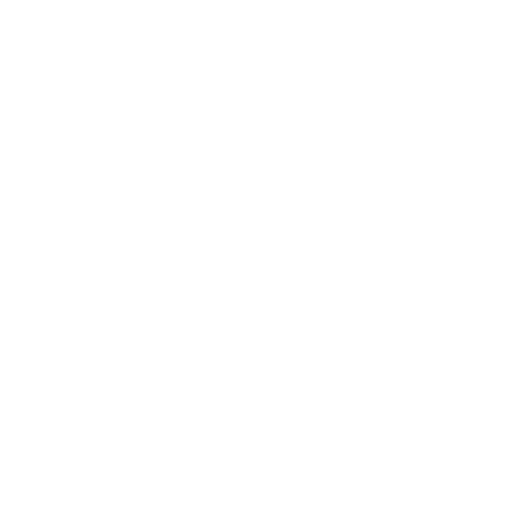
t = 0.00 s
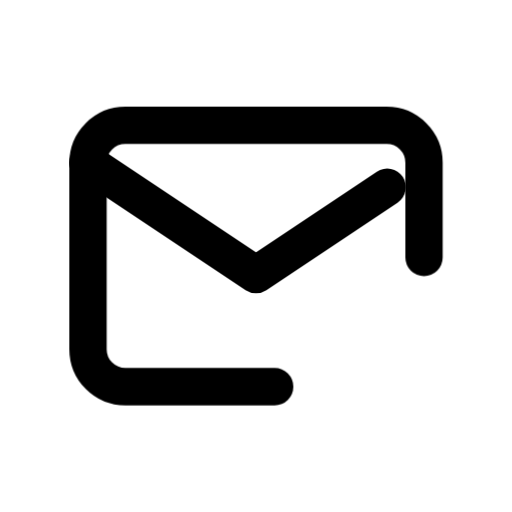
t = 0.47 s
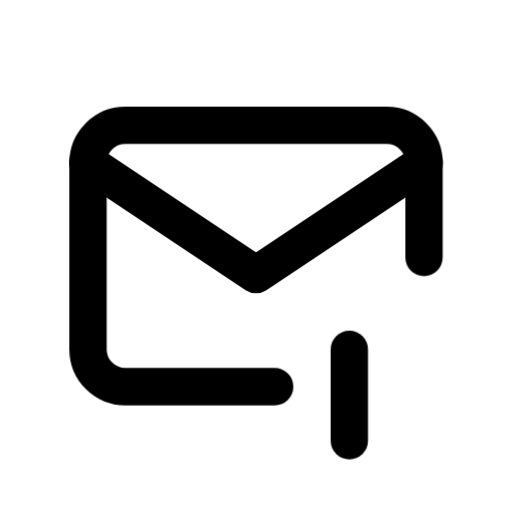
t = 0.86 s
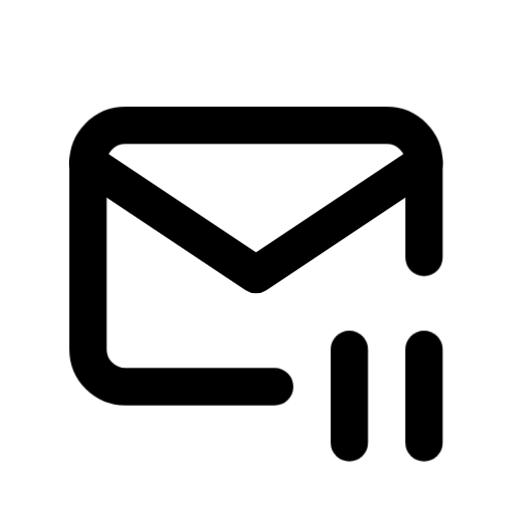
t = 1.25 s
t = 1.79 s: frame unchanged from t = 1.25 s, image omitted
t = 2.33 s: frame unchanged from t = 1.25 s, image omitted

The animated SVG that drew these frames (rendered in a browser with its animation timeline set to each time). Animation: 4 CSS @keyframes rules; one cycle of 2.65 s, repeats indefinitely.

<svg xmlns="http://www.w3.org/2000/svg" width="24" height="24" fill="none" stroke="currentColor" stroke-linecap="round" stroke-linejoin="round" stroke-width="2" viewBox="0 0 24 24">
    <!-- Generated by scripts/icon-expansion/generate.mjs -->
    <!-- Adapted from Tabler Icons 3.34.1.
MIT License

Copyright (c) 2020-2024 Paweł Kuna

Permission is hereby granted, free of charge, to any person obtaining a copy
of this software and associated documentation files (the "Software"), to deal
in the Software without restriction, including without limitation the rights
to use, copy, modify, merge, publish, distribute, sublicense, and/or sell
copies of the Software, and to permit persons to whom the Software is
furnished to do so, subject to the following conditions:

The above copyright notice and this permission notice shall be included in all
copies or substantial portions of the Software.

THE SOFTWARE IS PROVIDED "AS IS", WITHOUT WARRANTY OF ANY KIND, EXPRESS OR
IMPLIED, INCLUDING BUT NOT LIMITED TO THE WARRANTIES OF MERCHANTABILITY,
FITNESS FOR A PARTICULAR PURPOSE AND NONINFRINGEMENT. IN NO EVENT SHALL THE
AUTHORS OR COPYRIGHT HOLDERS BE LIABLE FOR ANY CLAIM, DAMAGES OR OTHER
LIABILITY, WHETHER IN AN ACTION OF CONTRACT, TORT OR OTHERWISE, ARISING FROM,
OUT OF OR IN CONNECTION WITH THE SOFTWARE OR THE USE OR OTHER DEALINGS IN THE
SOFTWARE. -->
    <!-- Motion: trace each stroke from its own origin, accumulate the drawing, then hold before restarting. -->
    <style>
        @media (prefers-reduced-motion: no-preference) {
            @keyframes ira-stroke-mail-pause-0 { 0% { stroke-dashoffset: 1; opacity: 0; } 0.4% { opacity: 1; } 11.75%, 88% { stroke-dashoffset: 0; opacity: 1; } 100% { stroke-dashoffset: 0; opacity: 0; } }
            [data-ira-stroke-reveal="mail-pause"] [data-ira-line="0"] { stroke-dasharray: 1 1; animation: ira-stroke-mail-pause-0 2.65s cubic-bezier(.25,.65,.35,1) infinite; }
            @keyframes ira-stroke-mail-pause-1 { 0%, 11.75% { stroke-dashoffset: 1; opacity: 0; } 12.15% { opacity: 1; } 23.5%, 88% { stroke-dashoffset: 0; opacity: 1; } 100% { stroke-dashoffset: 0; opacity: 0; } }
            [data-ira-stroke-reveal="mail-pause"] [data-ira-line="1"] { stroke-dasharray: 1 1; animation: ira-stroke-mail-pause-1 2.65s cubic-bezier(.25,.65,.35,1) infinite; }
            @keyframes ira-stroke-mail-pause-2 { 0%, 23.5% { stroke-dashoffset: 1; opacity: 0; } 23.9% { opacity: 1; } 35.25%, 88% { stroke-dashoffset: 0; opacity: 1; } 100% { stroke-dashoffset: 0; opacity: 0; } }
            [data-ira-stroke-reveal="mail-pause"] [data-ira-line="2"] { stroke-dasharray: 1 1; animation: ira-stroke-mail-pause-2 2.65s cubic-bezier(.25,.65,.35,1) infinite; }
            @keyframes ira-stroke-mail-pause-3 { 0%, 35.25% { stroke-dashoffset: 1; opacity: 0; } 35.65% { opacity: 1; } 47%, 88% { stroke-dashoffset: 0; opacity: 1; } 100% { stroke-dashoffset: 0; opacity: 0; } }
            [data-ira-stroke-reveal="mail-pause"] [data-ira-line="3"] { stroke-dasharray: 1 1; animation: ira-stroke-mail-pause-3 2.65s cubic-bezier(.25,.65,.35,1) infinite; }
        }
    </style>
    <g data-ira-stroke-reveal="mail-pause"><g transform="translate(1.5 1.5) scale(.875)"><path data-ira-line="0" pathLength="1" d="M13 19L5 19A2 2 0 0 1 3 17L3 7A2 2 0 0 1 5 5L19 5A2 2 0 0 1 21 7L21 13"/><path data-ira-line="1" pathLength="1" d="M3 7L12 13L21 7"/><path data-ira-line="2" pathLength="1" d="M17 17L17 22"/></g><g transform="translate(1.5 1.5) scale(.875)"><path data-ira-line="3" pathLength="1" d="M21 17L21 22"/></g></g>
</svg>
